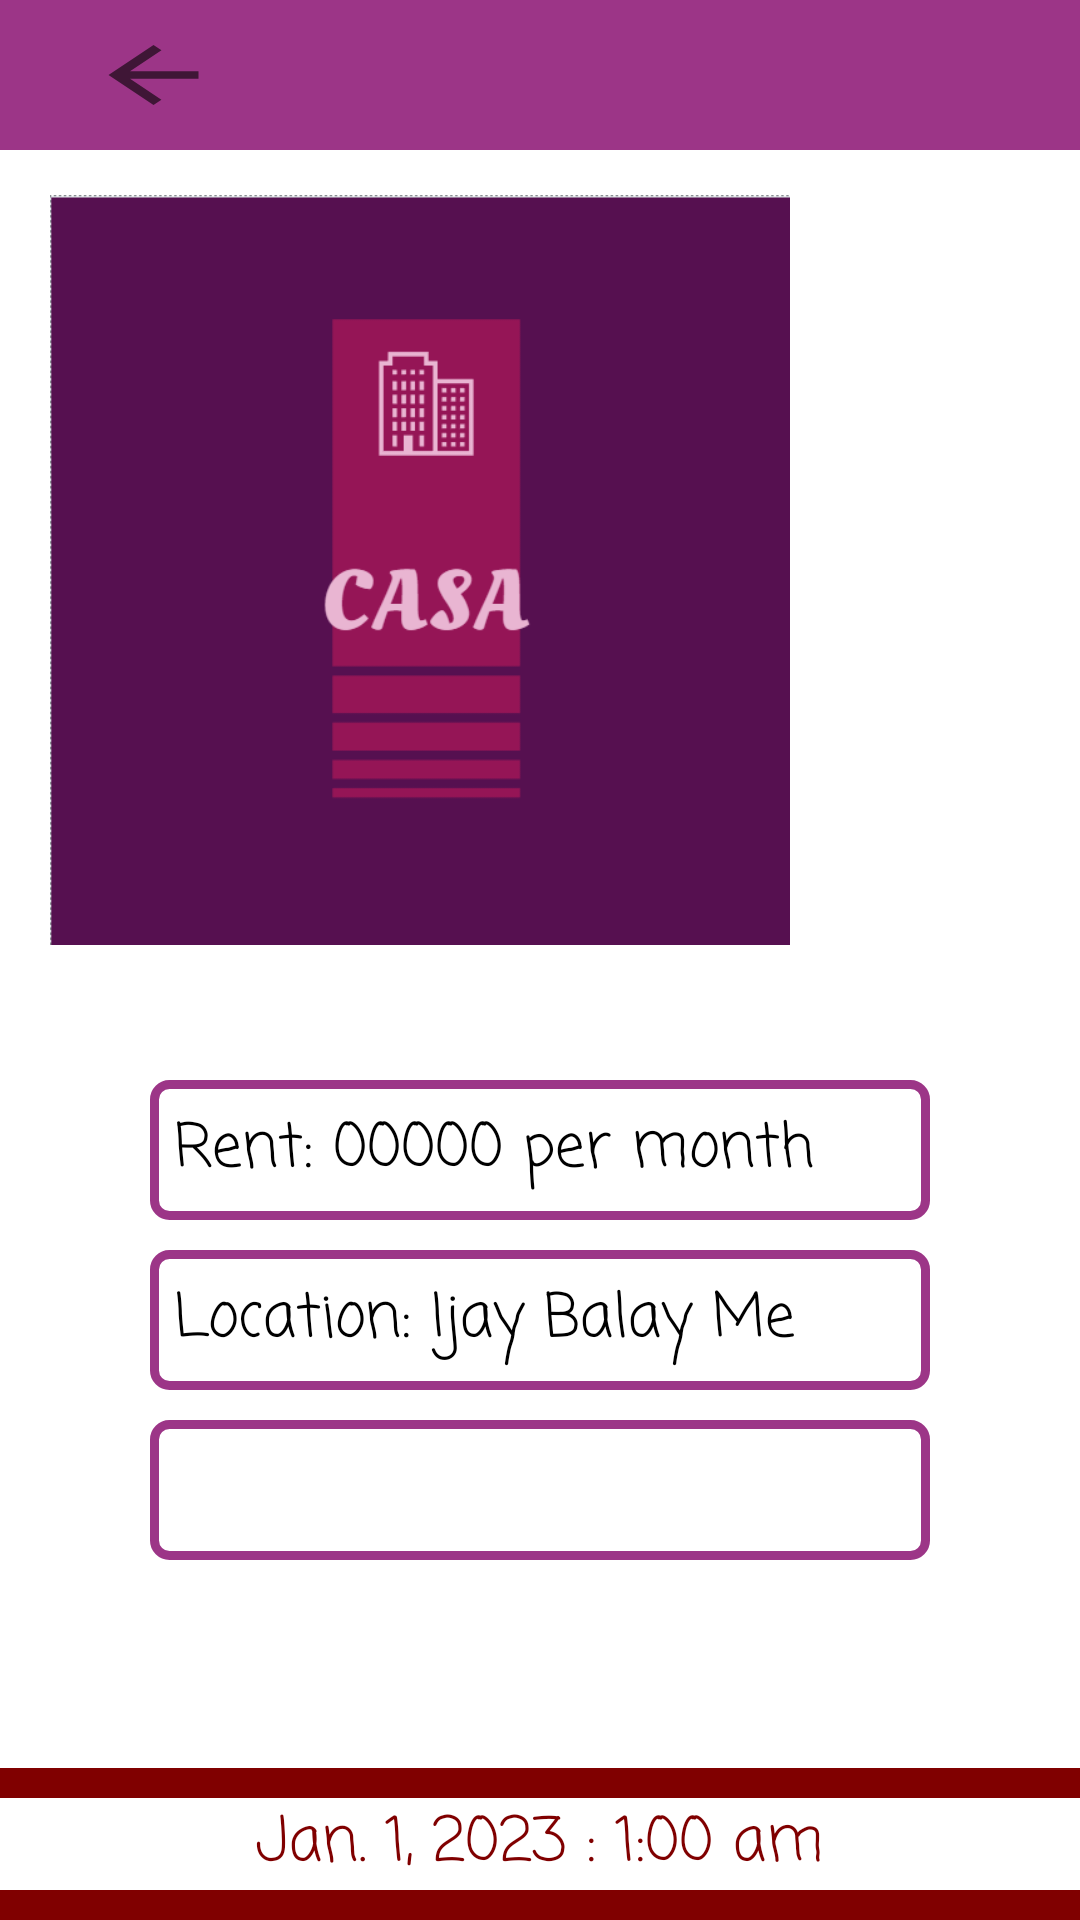

Write the Android layout XML for this screen, with the resource values it uses.
<!-- AndroidManifest.xml: application theme Theme.Casa -->
<!-- res/layout/activity_view_your_listing_details.xml -->
<?xml version="1.0" encoding="utf-8"?>
<RelativeLayout xmlns:android="http://schemas.android.com/apk/res/android"
    xmlns:app="http://schemas.android.com/apk/res-auto"
    xmlns:tools="http://schemas.android.com/tools"
    android:layout_width="match_parent"
    android:layout_height="match_parent"
    tools:context=".ViewYourListingDetails">

    <com.google.android.material.appbar.AppBarLayout
        android:id="@+id/app_bar_settingsAddProduct"
        android:layout_width="match_parent"
        android:layout_height="50dp"
        android:background="@color/primary">

        <androidx.appcompat.widget.Toolbar
            android:id="@+id/toolbar_settingsSellersForgot"
            android:layout_width="match_parent"
            android:layout_height="wrap_content">

            <RelativeLayout
                android:layout_width="match_parent"
                android:layout_height="match_parent">

                <ImageButton
                    android:id="@+id/arrowback_Details"
                    android:layout_width="70dp"
                    android:layout_height="50dp"
                    android:background="@color/primary"
                    android:src="@drawable/ic_arrow_back" />

            </RelativeLayout>

        </androidx.appcompat.widget.Toolbar>

    </com.google.android.material.appbar.AppBarLayout>

    <ScrollView
        android:layout_width="match_parent"
        android:layout_height="match_parent"
        android:layout_below="@id/app_bar_settingsAddProduct">

        <RelativeLayout
            android:layout_width="match_parent"
            android:layout_height="match_parent">

            <HorizontalScrollView
                android:id="@+id/imageScroll"
                android:layout_width="wrap_content"
                android:layout_height="300dp">

                <RelativeLayout
                    android:layout_width="wrap_content"
                    android:layout_height="wrap_content">

                    <ImageView
                        android:id="@+id/ListerImageViews"
                        android:layout_width="250dp"
                        android:layout_height="250dp"
                        android:layout_marginStart="15dp"
                        android:layout_marginTop="15dp"
                        android:layout_marginEnd="15dp"
                        android:layout_marginBottom="15dp"
                        android:src="@drawable/logo" />

                </RelativeLayout>



                

            </HorizontalScrollView>

            <TextView
                android:id="@+id/ListerRentEditText"
                android:layout_width="match_parent"
                android:layout_height="wrap_content"
                android:layout_below="@id/imageScroll"
                android:layout_centerHorizontal="true"
                android:layout_marginLeft="50dp"
                android:layout_marginTop="10dp"
                android:layout_marginRight="50dp"
                android:background="@drawable/input_background"
                android:fontFamily="casual"
                android:padding="8dp"
                android:text="Rent: 00000 per month"
                android:textColor="@color/black"
                android:textSize="20sp" />

            <TextView
                android:id="@+id/ListerAddressEditText"
                android:layout_width="match_parent"
                android:layout_height="wrap_content"
                android:layout_below="@id/ListerRentEditText"
                android:layout_centerHorizontal="true"
                android:layout_marginLeft="50dp"
                android:layout_marginTop="10dp"
                android:layout_marginRight="50dp"
                android:background="@drawable/input_background"
                android:fontFamily="casual"
                android:padding="8dp"
                android:text="Location: Ijay Balay Me"
                android:textColor="@color/black"
                android:textSize="20sp" />

            <TextView
                android:id="@+id/ListerDescriptionEditText"
                android:layout_width="match_parent"
                android:layout_height="wrap_content"
                android:layout_below="@id/ListerAddressEditText"
                android:layout_centerHorizontal="true"
                android:layout_marginLeft="50dp"
                android:layout_marginTop="10dp"
                android:layout_marginRight="50dp"
                android:background="@drawable/input_background"
                android:fontFamily="casual"
                android:textSize="20sp"
                android:text=""
                android:padding="8dp"
                android:textColor="@color/black" />

        </RelativeLayout>

    </ScrollView>

    <RelativeLayout
        android:id="@+id/relative"
        android:layout_width="match_parent"
        android:layout_height="10dp"
        android:layout_above="@id/listerdateandtimeposted"
        android:layout_marginTop="20dp"
        android:background="@color/seconday"/>

    <TextView
        android:id="@+id/listerdateandtimeposted"
        android:layout_width="match_parent"
        android:layout_height="wrap_content"
        android:layout_above="@id/relative2"
        android:textAlignment="center"
        android:fontFamily="casual"
        android:text="Jan. 1, 2023 : 1:00 am"
        android:textSize="20sp"
        android:textColor="@color/seconday" />

    <RelativeLayout
        android:id="@+id/relative2"
        android:layout_width="match_parent"
        android:layout_height="10dp"
        android:layout_alignParentBottom="true"
        android:background="@color/seconday" />


</RelativeLayout>
<!-- resources referenced by this layout -->
<resources>
  <color name="black">#FF000000</color>
  <color name="primary">#9C3587</color>
  <color name="seconday">#800000</color>
  <!-- drawable ic_arrow_back (drawable) -->
  <vector xmlns:android="http://schemas.android.com/apk/res/android"
      android:width="45dp"
      android:height="30dp"
      android:viewportWidth="24"
      android:viewportHeight="24"
      android:tint="?attr/colorControlNormal"
      android:autoMirrored="true">
    <path
        android:fillColor="@android:color/white"
        android:pathData="M20,11H7.83l5.59,-5.59L12,4l-8,8 8,8 1.41,-1.41L7.83,13H20v-2z"/>
  </vector>
  <!-- drawable input_background (drawable) -->
  <?xml version="1.0" encoding="utf-8"?>
  <selector xmlns:android="http://schemas.android.com/apk/res/android">
  
      <item>
          <shape>
              <corners android:radius="5dp" />
              <stroke android:color="@color/primary"
                  android:width="3dp"/>
          </shape>
      </item>
  
  </selector>
  <!-- drawable logo: png bitmap (drawable, 9111 bytes) -->
  <style name="Theme.Casa" parent="Theme.MaterialComponents.DayNight.NoActionBar">
          
          <item name="colorPrimary">@color/primary</item>
          <item name="colorPrimaryVariant">@color/seconday</item>
          <item name="colorOnPrimary">@color/white</item>
          
          <item name="colorSecondary">@color/seconday</item>
          <item name="colorSecondaryVariant">@color/primary</item>
          <item name="colorOnSecondary">@color/black</item>
          
          <item name="android:statusBarColor" tools:targetApi="l">?attr/colorPrimaryVariant</item>
          
      </style>
  <color name="white">#FFFFFFFF</color>
</resources>
